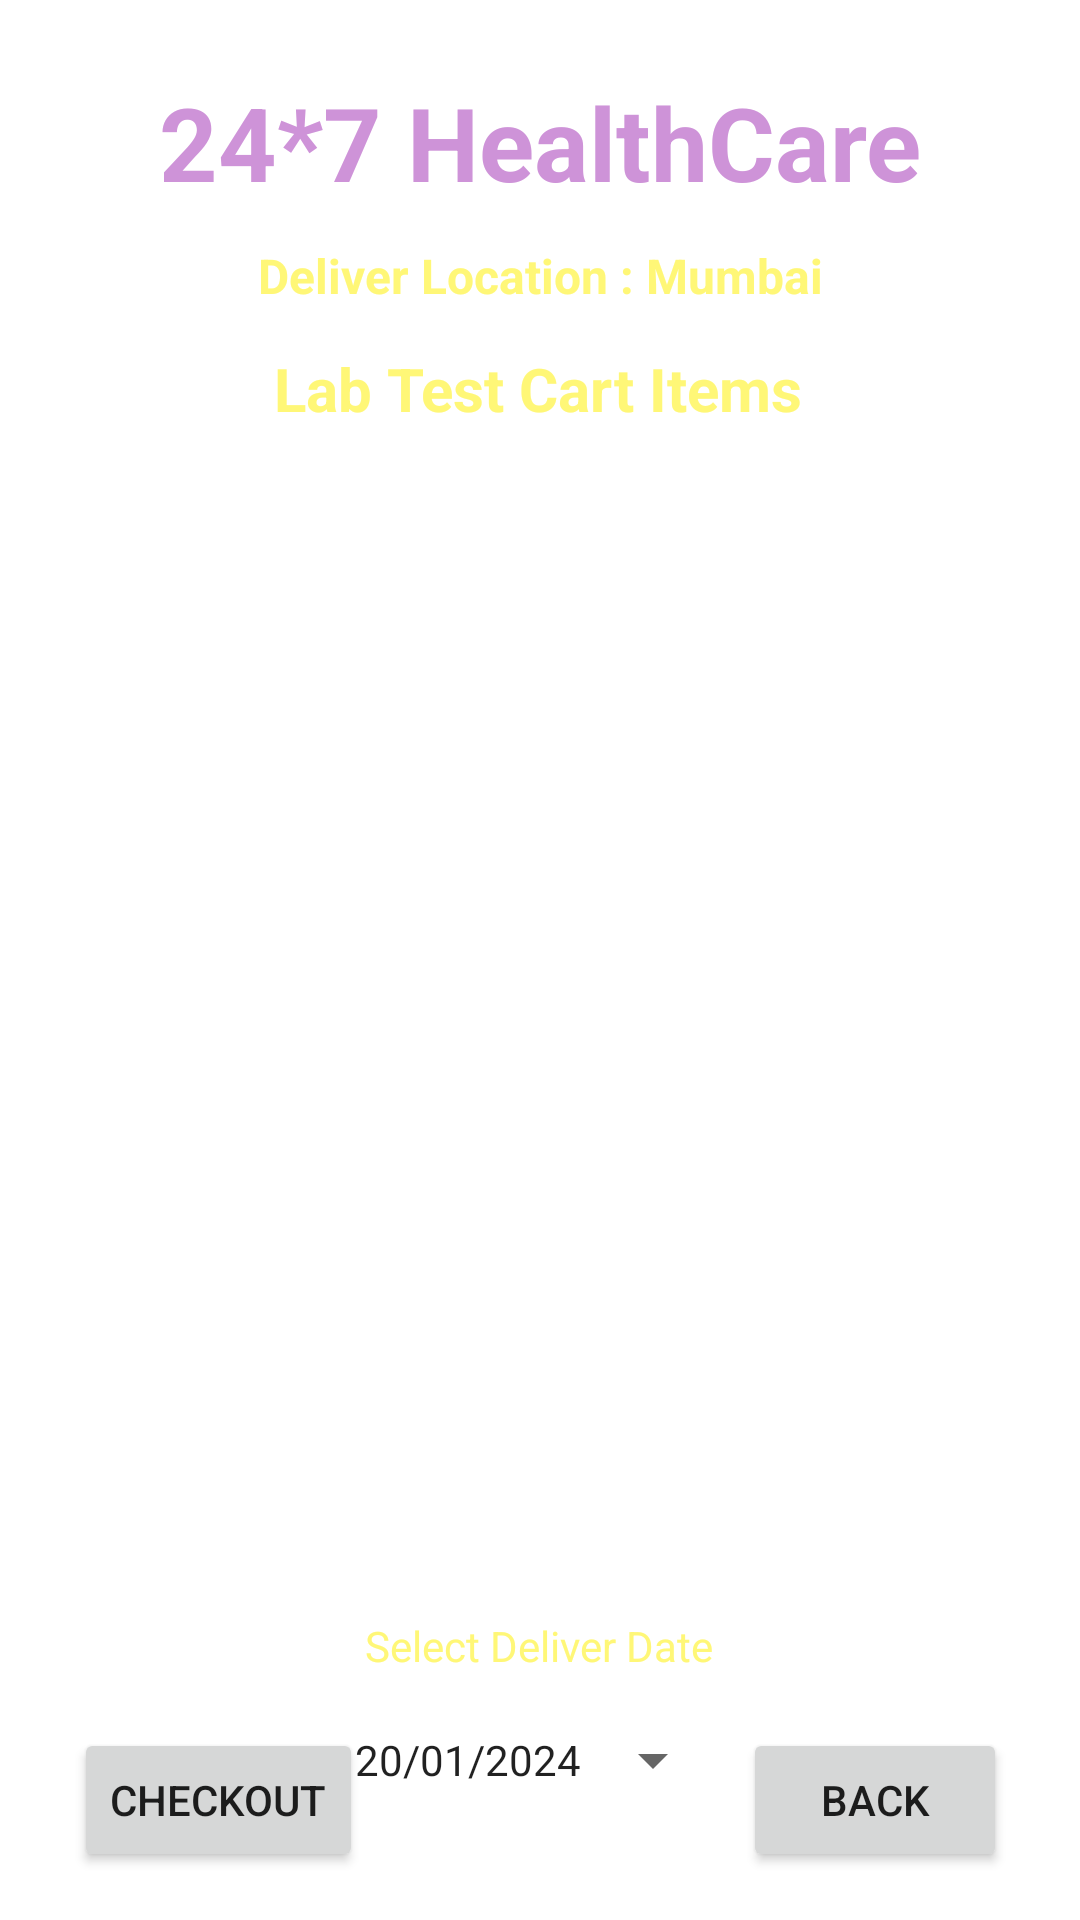

Produce the Android XML layout that renders to this screen, including the resource entries it uses.
<!-- AndroidManifest.xml: application theme Theme.EHealthCare -->
<!-- res/layout/activity_cart_buy_medicine.xml -->
<?xml version="1.0" encoding="utf-8"?>
<androidx.constraintlayout.widget.ConstraintLayout xmlns:android="http://schemas.android.com/apk/res/android"
    xmlns:app="http://schemas.android.com/apk/res-auto"
    xmlns:tools="http://schemas.android.com/tools"
    android:layout_width="match_parent"
    android:layout_height="match_parent"
    android:background="@drawable/background"
    tools:context=".CartBuyMedicineActivity">

    <TextView
        android:id="@+id/textViewDDName"
        android:layout_width="wrap_content"
        android:layout_height="wrap_content"
        android:layout_marginBottom="4dp"
        android:text="24*7 HealthCare"
        android:textColor="@color/Purple_200"
        android:textSize="34dp"
        android:textStyle="bold"
        app:layout_constraintBottom_toBottomOf="parent"
        app:layout_constraintEnd_toEndOf="parent"
        app:layout_constraintStart_toStartOf="parent"
        app:layout_constraintTop_toTopOf="parent"
        app:layout_constraintVertical_bias="0.042" />

    <TextView
        android:id="@+id/textView_logo6"
        android:layout_width="wrap_content"
        android:layout_height="wrap_content"
        android:text="Deliver Location : Mumbai"
        android:textColor="#fff777"
        android:textSize="16dp"
        android:textStyle="bold"
        app:layout_constraintBottom_toBottomOf="parent"
        app:layout_constraintEnd_toEndOf="parent"
        app:layout_constraintStart_toStartOf="parent"
        app:layout_constraintTop_toBottomOf="@+id/textViewDDName"
        app:layout_constraintVertical_bias="0.01999998" />

    <TextView
        android:id="@+id/textViewBMTitle"
        android:layout_width="wrap_content"
        android:layout_height="wrap_content"
        android:text="Lab Test Cart Items"
        android:textColor="#fff777"
        android:textSize="20dp"
        android:textStyle="bold"
        app:layout_constraintBottom_toBottomOf="parent"
        app:layout_constraintEnd_toEndOf="parent"
        app:layout_constraintHorizontal_bias="0.497"
        app:layout_constraintStart_toStartOf="parent"
        app:layout_constraintTop_toBottomOf="@+id/textViewDDName"
        app:layout_constraintVertical_bias="0.085" />

    <ListView
        android:id="@+id/listViewCartBM"
        android:layout_width="319dp"
        android:layout_height="349dp"
        android:layout_margin="10dp"
        android:layout_marginStart="16dp"
        android:layout_marginEnd="16dp"
        app:layout_constraintBottom_toBottomOf="parent"
        app:layout_constraintEnd_toEndOf="parent"
        app:layout_constraintHorizontal_bias="0.488"
        app:layout_constraintStart_toStartOf="parent"
        app:layout_constraintTop_toBottomOf="@+id/textViewBMTitle"
        app:layout_constraintVertical_bias="0.017" />

    <Button
        android:id="@+id/buttonCartBMCheckout"
        android:layout_width="wrap_content"
        android:layout_height="wrap_content"
        android:layout_marginBottom="16dp"
        android:text="CheckOut"
        app:layout_constraintBottom_toBottomOf="parent"
        app:layout_constraintEnd_toEndOf="parent"
        app:layout_constraintHorizontal_bias="0.094"
        app:layout_constraintStart_toStartOf="parent" />

    <Button
        android:id="@+id/buttonCartBMBack"
        android:layout_width="wrap_content"
        android:layout_height="wrap_content"
        android:layout_marginBottom="16dp"
        android:text="Back"
        app:layout_constraintBottom_toBottomOf="parent"
        app:layout_constraintEnd_toEndOf="parent"
        app:layout_constraintHorizontal_bias="0.91"
        app:layout_constraintStart_toStartOf="parent" />

    <TextView
        android:id="@+id/textViewCartBMTotalprice"
        android:layout_width="wrap_content"
        android:layout_height="wrap_content"
        android:text="Total Cost 1280/-"
        android:textColor="@color/colorWhite"
        android:textSize="20sp"
        app:layout_constraintBottom_toBottomOf="parent"
        app:layout_constraintEnd_toEndOf="parent"
        app:layout_constraintStart_toStartOf="parent"
        app:layout_constraintTop_toBottomOf="@+id/listViewCartBM"
        app:layout_constraintVertical_bias="0.092" />

    <TextView
        android:id="@+id/textViewCartBMDate"
        android:layout_width="wrap_content"
        android:layout_height="wrap_content"
        android:text="Select Deliver Date"
        android:textColor="@color/YellowLight"
        app:layout_constraintBottom_toBottomOf="parent"
        app:layout_constraintEnd_toEndOf="parent"
        app:layout_constraintHorizontal_bias="0.498"
        app:layout_constraintStart_toStartOf="parent"
        app:layout_constraintTop_toBottomOf="@+id/listViewCartBM"
        app:layout_constraintVertical_bias="0.297" />

    <Button
        android:id="@+id/buttonCartBMDatePicker"
        style="?android:spinnerStyle"
        android:layout_width="wrap_content"
        android:layout_height="wrap_content"
        android:text="20/01/2024"
        app:layout_constraintBottom_toBottomOf="parent"
        app:layout_constraintEnd_toEndOf="parent"
        app:layout_constraintStart_toStartOf="parent"
        app:layout_constraintTop_toBottomOf="@+id/textViewCartBMDate"
        app:layout_constraintVertical_bias="0.134" />

</androidx.constraintlayout.widget.ConstraintLayout>
<!-- resources referenced by this layout -->
<resources>
  <color name="Purple_200">#CE93D8</color>
  <color name="YellowLight">#fff777</color>
  <color name="colorWhite">#FFFFFF</color>
  <style name="Theme.EHealthCare" parent="Base.Theme.EHealthCare" />
  <style name="Base.Theme.EHealthCare" parent="Theme.MaterialComponents.DayNight.NoActionBar">
          
          
      </style>
</resources>
